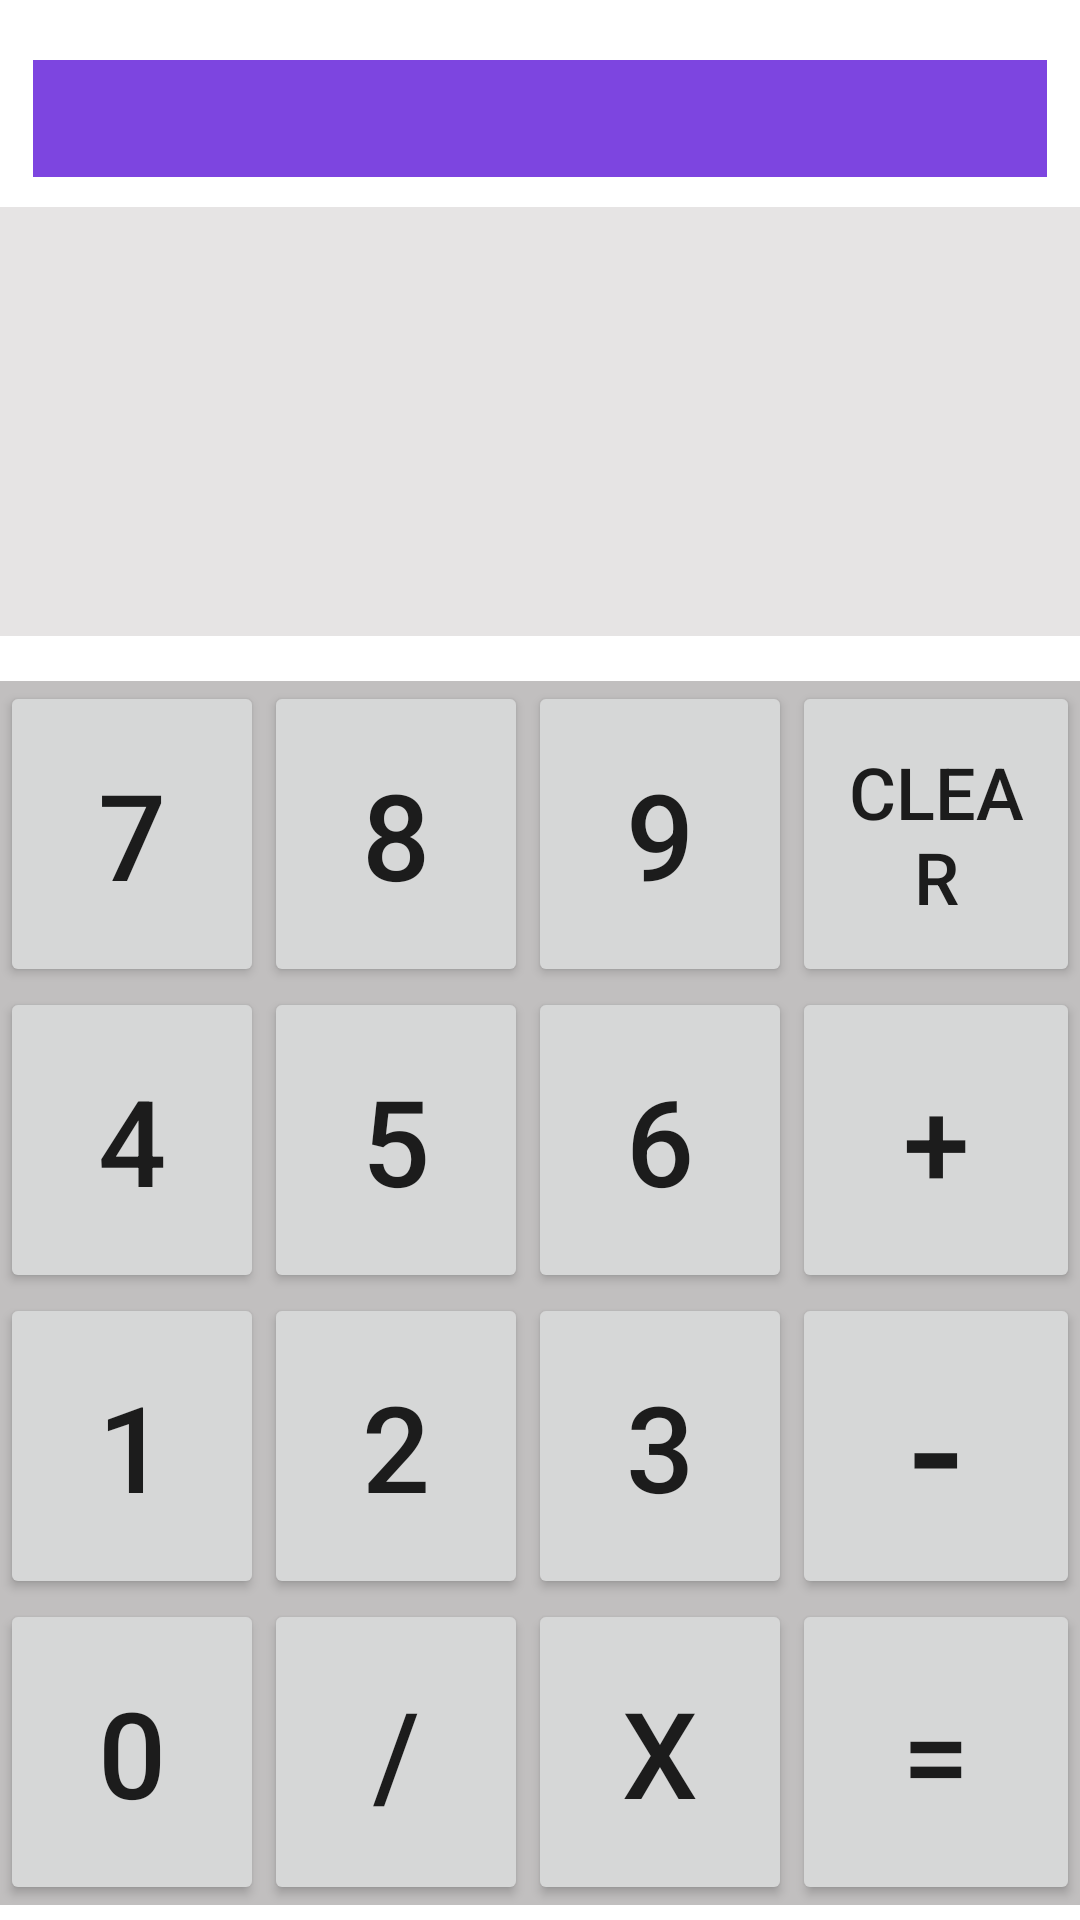

Produce the Android XML layout that renders to this screen, including the resource entries it uses.
<!-- AndroidManifest.xml: application theme Theme.AS1 -->
<!-- res/layout/activity_calculator.xml -->
<?xml version="1.0" encoding="utf-8"?>
<androidx.constraintlayout.widget.ConstraintLayout xmlns:android="http://schemas.android.com/apk/res/android"
    xmlns:app="http://schemas.android.com/apk/res-auto"
    xmlns:tools="http://schemas.android.com/tools"
    android:layout_width="match_parent"
    android:layout_height="match_parent"
    tools:context=".Calculator">


    <TextView
        android:id="@+id/textUsername"
        android:layout_width="338dp"
        android:layout_height="39dp"
        android:layout_marginTop="20dp"
        android:background="#7D45E0"
        android:gravity="center"
        android:textAlignment="center"
        android:textColor="#FFFFFF"
        android:textSize="16sp"
        app:layout_constraintEnd_toEndOf="parent"
        app:layout_constraintStart_toStartOf="parent"
        app:layout_constraintTop_toTopOf="parent"
        />

    <TextView
        android:id="@+id/display1"
        android:layout_width="395dp"
        android:layout_height="143dp"
        android:layout_marginTop="10dp"
        android:background="#E6E4E4"
        android:textAlignment="viewEnd"
        android:textColor="#000000"
        android:textSize="40sp"
        app:layout_constraintEnd_toEndOf="parent"
        app:layout_constraintHorizontal_bias="0.0"
        app:layout_constraintStart_toStartOf="parent"
        app:layout_constraintTop_toBottomOf="@+id/textUsername" />

    <TableRow
        android:id="@+id/forthRow"
        android:layout_width="match_parent"
        android:layout_height="102dp"
        android:background="#C1BFBF"
        app:layout_constraintEnd_toEndOf="parent"
        app:layout_constraintStart_toStartOf="parent"
        app:layout_constraintTop_toBottomOf="@+id/thirdRow">

        <Button
            android:id="@+id/btn0"
            android:layout_width="wrap_content"
            android:layout_height="match_parent"
            android:onClick="onClick"
            android:text="0"
            android:textSize="40sp"
            tools:layout_conversion_absoluteHeight="67dp"
            tools:layout_conversion_absoluteWidth="94dp"
            tools:layout_editor_absoluteX="5dp"
            tools:layout_editor_absoluteY="182dp" />

        <Button
            android:id="@+id/btnDiv"
            android:layout_width="wrap_content"
            android:layout_height="match_parent"
            android:onClick="onClick"
            android:text="/"
            android:textSize="40sp"
            tools:layout_conversion_absoluteHeight="67dp"
            tools:layout_conversion_absoluteWidth="94dp"
            tools:layout_editor_absoluteX="5dp"
            tools:layout_editor_absoluteY="182dp" />

        <Button
            android:id="@+id/btnMulti"
            android:layout_width="wrap_content"
            android:layout_height="match_parent"
            android:onClick="onClick"
            android:text="x"
            android:textSize="40sp"
            tools:layout_conversion_absoluteHeight="67dp"
            tools:layout_conversion_absoluteWidth="94dp"
            tools:layout_editor_absoluteX="5dp"
            tools:layout_editor_absoluteY="182dp" />

        <Button
            android:id="@+id/btnRun"
            android:layout_width="match_parent"
            android:layout_height="match_parent"
            android:onClick="onClick"
            android:text="="
            android:textSize="40sp"
            tools:layout_conversion_absoluteHeight="67dp"
            tools:layout_conversion_absoluteWidth="94dp"
            tools:layout_editor_absoluteX="5dp"
            tools:layout_editor_absoluteY="182dp" />

    </TableRow>

    <TableRow
        android:id="@+id/firstRow"
        android:layout_width="match_parent"
        android:layout_height="102dp"
        android:layout_marginTop="15dp"
        android:background="#C1BFBF"
        android:orientation="vertical"
        app:layout_constraintEnd_toEndOf="parent"
        app:layout_constraintStart_toStartOf="parent"
        app:layout_constraintTop_toBottomOf="@+id/display1">

        <Button
            android:id="@+id/btn7"
            android:layout_width="wrap_content"
            android:layout_height="match_parent"
            android:onClick="onClick"
            android:text="7"
            android:textSize="40sp"
            tools:layout_conversion_absoluteHeight="67dp"
            tools:layout_conversion_absoluteWidth="94dp"
            tools:layout_editor_absoluteX="5dp"
            tools:layout_editor_absoluteY="182dp" />

        <Button
            android:id="@+id/btn8"
            android:layout_width="wrap_content"
            android:layout_height="match_parent"
            android:onClick="onClick"
            android:text="8"
            android:textSize="40sp"
            tools:layout_conversion_absoluteHeight="67dp"
            tools:layout_conversion_absoluteWidth="94dp"
            tools:layout_editor_absoluteX="5dp"
            tools:layout_editor_absoluteY="182dp" />

        <Button
            android:id="@+id/btn9"
            android:layout_width="wrap_content"
            android:layout_height="match_parent"
            android:onClick="onClick"
            android:text="9"
            android:textSize="40sp"
            tools:layout_conversion_absoluteHeight="67dp"
            tools:layout_conversion_absoluteWidth="94dp"
            tools:layout_editor_absoluteX="5dp"
            tools:layout_editor_absoluteY="182dp" />

        <Button
            android:id="@+id/btnClear"
            android:layout_width="match_parent"
            android:layout_height="match_parent"
            android:onClick="onClick"
            android:text="CLEAR"
            android:textSize="24sp"
            tools:layout_conversion_absoluteHeight="67dp"
            tools:layout_conversion_absoluteWidth="94dp"
            tools:layout_editor_absoluteX="5dp"
            tools:layout_editor_absoluteY="182dp" />

    </TableRow>

        <TableRow
            android:id="@+id/thirdRow"
            android:layout_width="match_parent"
            android:layout_height="102dp"
            android:background="#C1BFBF"
            app:layout_constraintEnd_toEndOf="parent"
            app:layout_constraintStart_toStartOf="parent"
            app:layout_constraintTop_toBottomOf="@+id/secondRow">

            <Button
                android:id="@+id/btn1"
                android:layout_width="wrap_content"
                android:layout_height="match_parent"
                android:onClick="onClick"
                android:text="1"
                android:textSize="40sp"
                tools:layout_conversion_absoluteHeight="67dp"
                tools:layout_conversion_absoluteWidth="94dp"
                tools:layout_editor_absoluteX="5dp"
                tools:layout_editor_absoluteY="182dp" />

            <Button
                android:id="@+id/btn2"
                android:layout_width="wrap_content"
                android:layout_height="match_parent"
                android:onClick="onClick"
                android:text="2"
                android:textSize="40sp"
                tools:layout_conversion_absoluteHeight="67dp"
                tools:layout_conversion_absoluteWidth="94dp"
                tools:layout_editor_absoluteX="5dp"
                tools:layout_editor_absoluteY="182dp" />

            <Button
                android:id="@+id/btn3"
                android:layout_width="wrap_content"
                android:layout_height="match_parent"
                android:onClick="onClick"
                android:text="3"
                android:textSize="40sp"
                tools:layout_conversion_absoluteHeight="67dp"
                tools:layout_conversion_absoluteWidth="94dp"
                tools:layout_editor_absoluteX="5dp"
                tools:layout_editor_absoluteY="182dp" />

            <Button
                android:id="@+id/btnSubt"
                android:layout_width="match_parent"
                android:layout_height="match_parent"
                android:onClick="onClick"
                android:text="-"
                android:textSize="55sp"
                tools:layout_conversion_absoluteHeight="67dp"
                tools:layout_conversion_absoluteWidth="94dp"
                tools:layout_editor_absoluteX="5dp"
                tools:layout_editor_absoluteY="182dp" />

        </TableRow>

        <TableRow
            android:id="@+id/secondRow"
            android:layout_width="match_parent"
            android:layout_height="102dp"
            android:background="#C1BFBF"
            app:layout_constraintBottom_toTopOf="@+id/thirdRow"
            app:layout_constraintEnd_toEndOf="parent"
            app:layout_constraintStart_toStartOf="parent"
            app:layout_constraintTop_toBottomOf="@+id/firstRow">

            <Button
                android:id="@+id/btn4"
                android:layout_width="wrap_content"
                android:layout_height="match_parent"
                android:onClick="onClick"
                android:text="4"
                android:textSize="40sp"
                tools:layout_conversion_absoluteHeight="67dp"
                tools:layout_conversion_absoluteWidth="94dp"
                tools:layout_editor_absoluteX="5dp"
                tools:layout_editor_absoluteY="182dp" />

            <Button
                android:id="@+id/btn5"
                android:layout_width="wrap_content"
                android:layout_height="match_parent"
                android:onClick="onClick"
                android:text="5"
                android:textSize="40sp"
                tools:layout_conversion_absoluteHeight="67dp"
                tools:layout_conversion_absoluteWidth="94dp"
                tools:layout_editor_absoluteX="5dp"
                tools:layout_editor_absoluteY="182dp" />

            <Button
                android:id="@+id/btn6"
                android:layout_width="wrap_content"
                android:layout_height="match_parent"
                android:onClick="onClick"
                android:text="6"
                android:textSize="40sp"
                tools:layout_conversion_absoluteHeight="67dp"
                tools:layout_conversion_absoluteWidth="94dp"
                tools:layout_editor_absoluteX="5dp"
                tools:layout_editor_absoluteY="182dp" />

            <Button
                android:id="@+id/btnAdd"
                android:layout_width="match_parent"
                android:layout_height="match_parent"
                android:onClick="onClick"
                android:text="+"
                android:textSize="40sp"
                tools:layout_conversion_absoluteHeight="67dp"
                tools:layout_conversion_absoluteWidth="94dp"
                tools:layout_editor_absoluteX="5dp"
                tools:layout_editor_absoluteY="182dp" />

        </TableRow>
    </androidx.constraintlayout.widget.ConstraintLayout>
<!-- resources referenced by this layout -->
<resources>
  <style name="Theme.AS1" parent="Theme.MaterialComponents.DayNight.DarkActionBar">
          
          <item name="colorPrimary">@color/purple_500</item>
          <item name="colorPrimaryVariant">@color/purple_700</item>
          <item name="colorOnPrimary">@color/white</item>
          
          <item name="colorSecondary">@color/teal_200</item>
          <item name="colorSecondaryVariant">@color/teal_700</item>
          <item name="colorOnSecondary">@color/black</item>
          
          <item name="android:statusBarColor">?attr/colorPrimaryVariant</item>
          
      </style>
  <!-- not gathered from this repository: default colours our renderer supplied (Android Studio template values) -->
  <color name="purple_500">#FF6200EE</color>
  <color name="purple_700">#FF3700B3</color>
  <color name="teal_200">#FF03DAC5</color>
  <color name="teal_700">#FF018786</color>
  <color name="black">#FF000000</color>
  <color name="white">#FFFFFFFF</color>
</resources>
